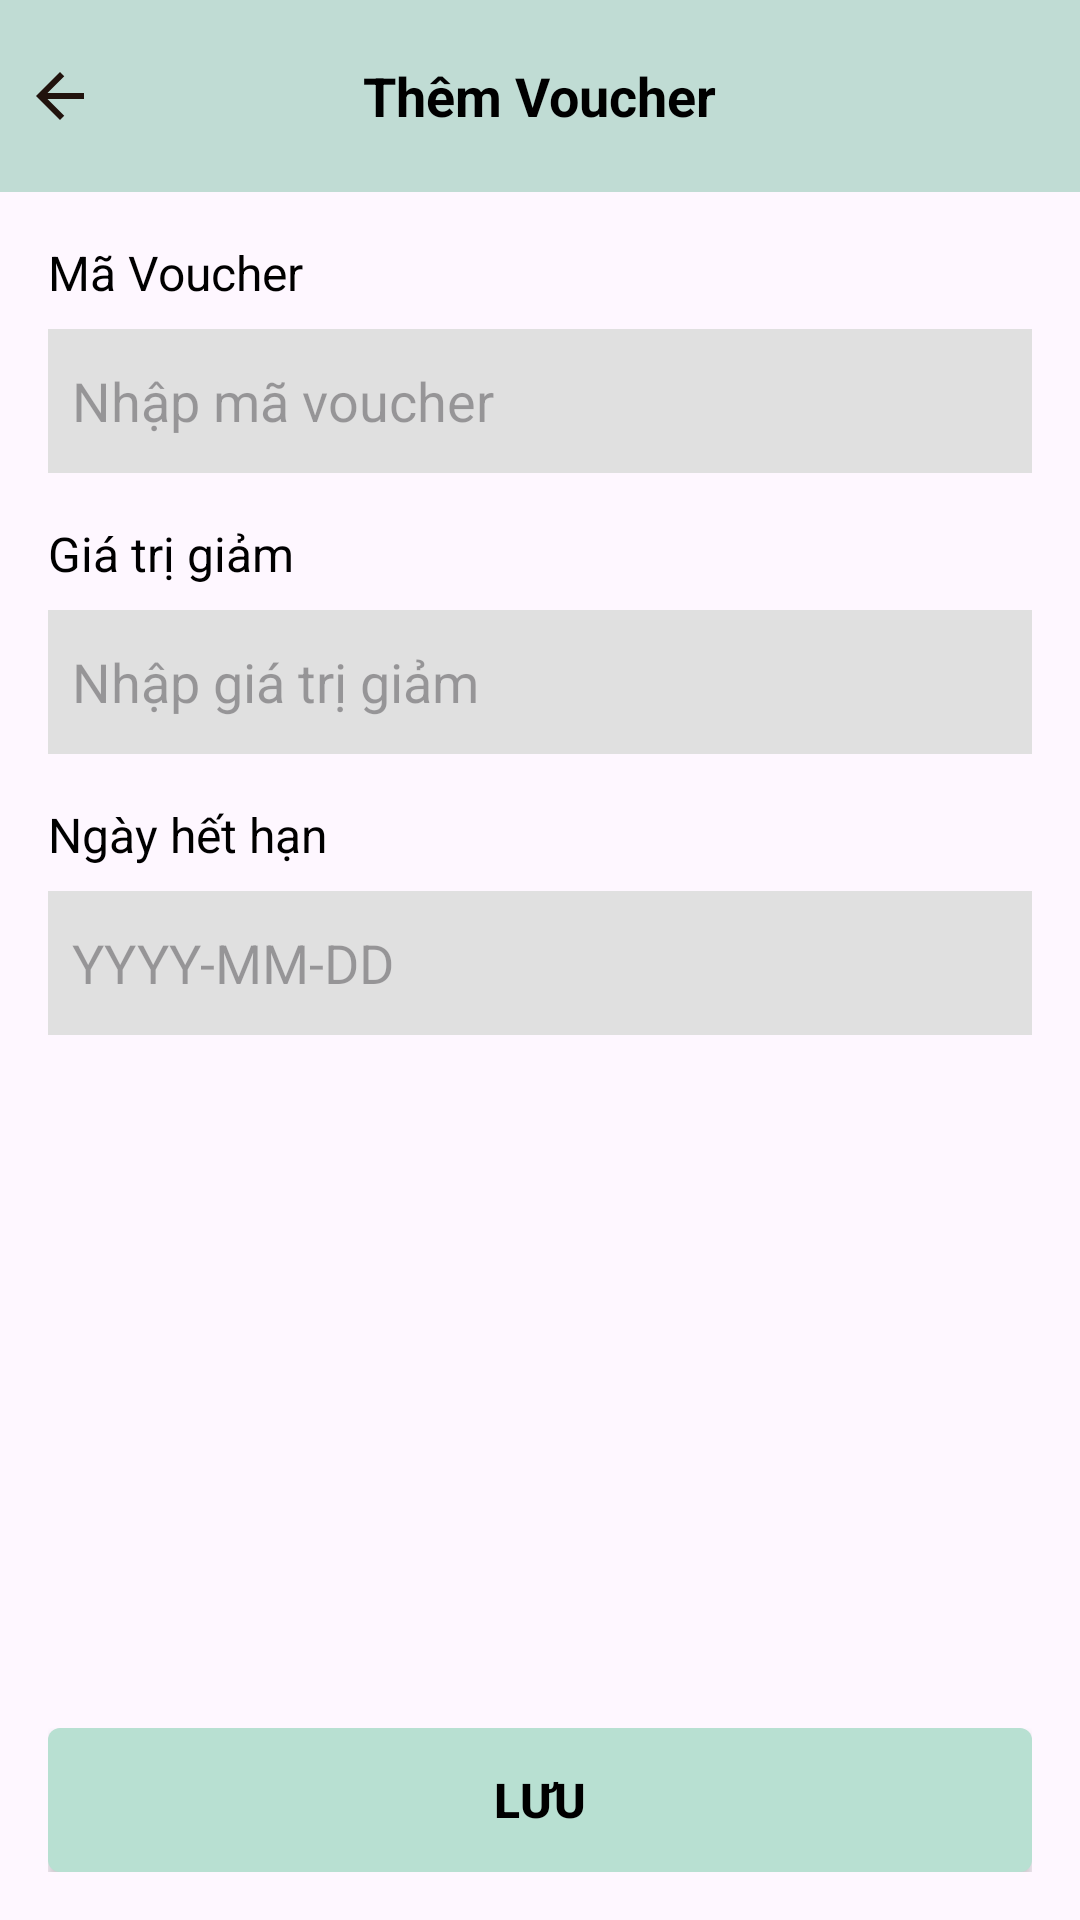

Here is an Android app screen rendered from its layout file. Give the layout XML and the strings, colors and styles it references.
<!-- AndroidManifest.xml: application theme Theme.PRM392_FINAL_PROJECT -->
<!-- res/layout/activity_add_voucher.xml -->
<?xml version="1.0" encoding="utf-8"?>
<LinearLayout xmlns:android="http://schemas.android.com/apk/res/android"
    xmlns:app="http://schemas.android.com/apk/res-auto"
    xmlns:tools="http://schemas.android.com/tools"
    android:layout_width="match_parent"
    android:layout_height="match_parent"
    android:orientation="vertical"
    tools:context=".ui.activity.AddVoucherActivity">

    <RelativeLayout
        android:layout_width="match_parent"
        android:layout_height="?attr/actionBarSize"
        android:background="#c0dcd4"
        android:padding="8dp">

        <ImageView
            android:id="@+id/back_button"
            android:layout_width="24dp"
            android:layout_height="24dp"
            android:layout_alignParentStart="true"
            android:layout_centerVertical="true"
            android:src="@drawable/ic_back" />

        <TextView
            android:layout_width="wrap_content"
            android:layout_height="wrap_content"
            android:layout_centerInParent="true"
            android:text="Thêm Voucher"
            android:textColor="#000000"
            android:textSize="18sp"
            android:textStyle="bold" />
    </RelativeLayout>

    <LinearLayout
        android:layout_width="match_parent"
        android:layout_height="0dp"
        android:layout_weight="1"
        android:orientation="vertical"
        android:padding="16dp">

        <TextView
            android:layout_width="match_parent"
            android:layout_height="wrap_content"
            android:text="Mã Voucher"
            android:textColor="#000000"
            android:textSize="16sp"
            android:layout_marginBottom="8dp"/>

        <EditText
            android:id="@+id/et_voucher_code"
            android:layout_width="match_parent"
            android:layout_height="48dp"
            android:background="#E0E0E0"
            android:inputType="text"
            android:maxLength="20"
            android:layout_marginBottom="16dp"
            android:padding="8dp"
            android:hint="Nhập mã voucher"/>

        <TextView
            android:layout_width="match_parent"
            android:layout_height="wrap_content"
            android:text="Giá trị giảm"
            android:textColor="#000000"
            android:textSize="16sp"
            android:layout_marginBottom="8dp" />

        <EditText
            android:id="@+id/et_discount_value"
            android:layout_width="match_parent"
            android:layout_height="48dp"
            android:background="#E0E0E0"
            android:inputType="number"
            android:maxLength="15"
            android:layout_marginBottom="16dp"
            android:padding="8dp"
            android:hint="Nhập giá trị giảm"/>

        <TextView
            android:layout_width="match_parent"
            android:layout_height="wrap_content"
            android:text="Ngày hết hạn"
            android:textColor="#000000"
            android:textSize="16sp"
            android:layout_marginBottom="8dp"/>

        <EditText
            android:id="@+id/et_expiration_date"
            android:layout_width="match_parent"
            android:layout_height="48dp"
            android:background="#E0E0E0"
            android:focusable="false"
            android:hint="YYYY-MM-DD"
            android:layout_marginBottom="32dp"
            android:padding="8dp"/>
    </LinearLayout>

    <LinearLayout
        android:layout_width="match_parent"
        android:layout_height="wrap_content"
        android:padding="16dp">

        <androidx.appcompat.widget.AppCompatButton
            android:id="@+id/btn_save"
            android:layout_width="match_parent"
            android:layout_height="48dp"
            android:background="@drawable/mint_button"
            android:text="Lưu"
            android:textColor="#000000"
            android:textSize="16sp"
            android:textStyle="bold" />
    </LinearLayout>
</LinearLayout>
<!-- resources referenced by this layout -->
<resources>
  <!-- drawable ic_back (drawable) -->
  <?xml version="1.0" encoding="utf-8"?>
  <vector xmlns:android="http://schemas.android.com/apk/res/android"
      android:width="24dp"
      android:height="24dp"
      android:viewportWidth="24"
      android:viewportHeight="24">
      <path
          android:fillColor="#21130d"
          android:pathData="M20,11H7.83l5.59,-5.59L12,4l-8,8l8,8l1.41,-1.41L7.83,13H20V11z"/>
  </vector>
  <!-- drawable mint_button (drawable) -->
  <?xml version="1.0" encoding="utf-8"?>
  <shape xmlns:android="http://schemas.android.com/apk/res/android"
      android:shape="rectangle">
      <solid android:color="#b8e0d2" />
      <corners android:radius="4dp" />
  </shape>
  <style name="Theme.PRM392_FINAL_PROJECT" parent="Base.Theme.PRM392_FINAL_PROJECT" />
  <style name="Base.Theme.PRM392_FINAL_PROJECT" parent="Theme.Material3.DayNight.NoActionBar">
          
          
      </style>
</resources>
